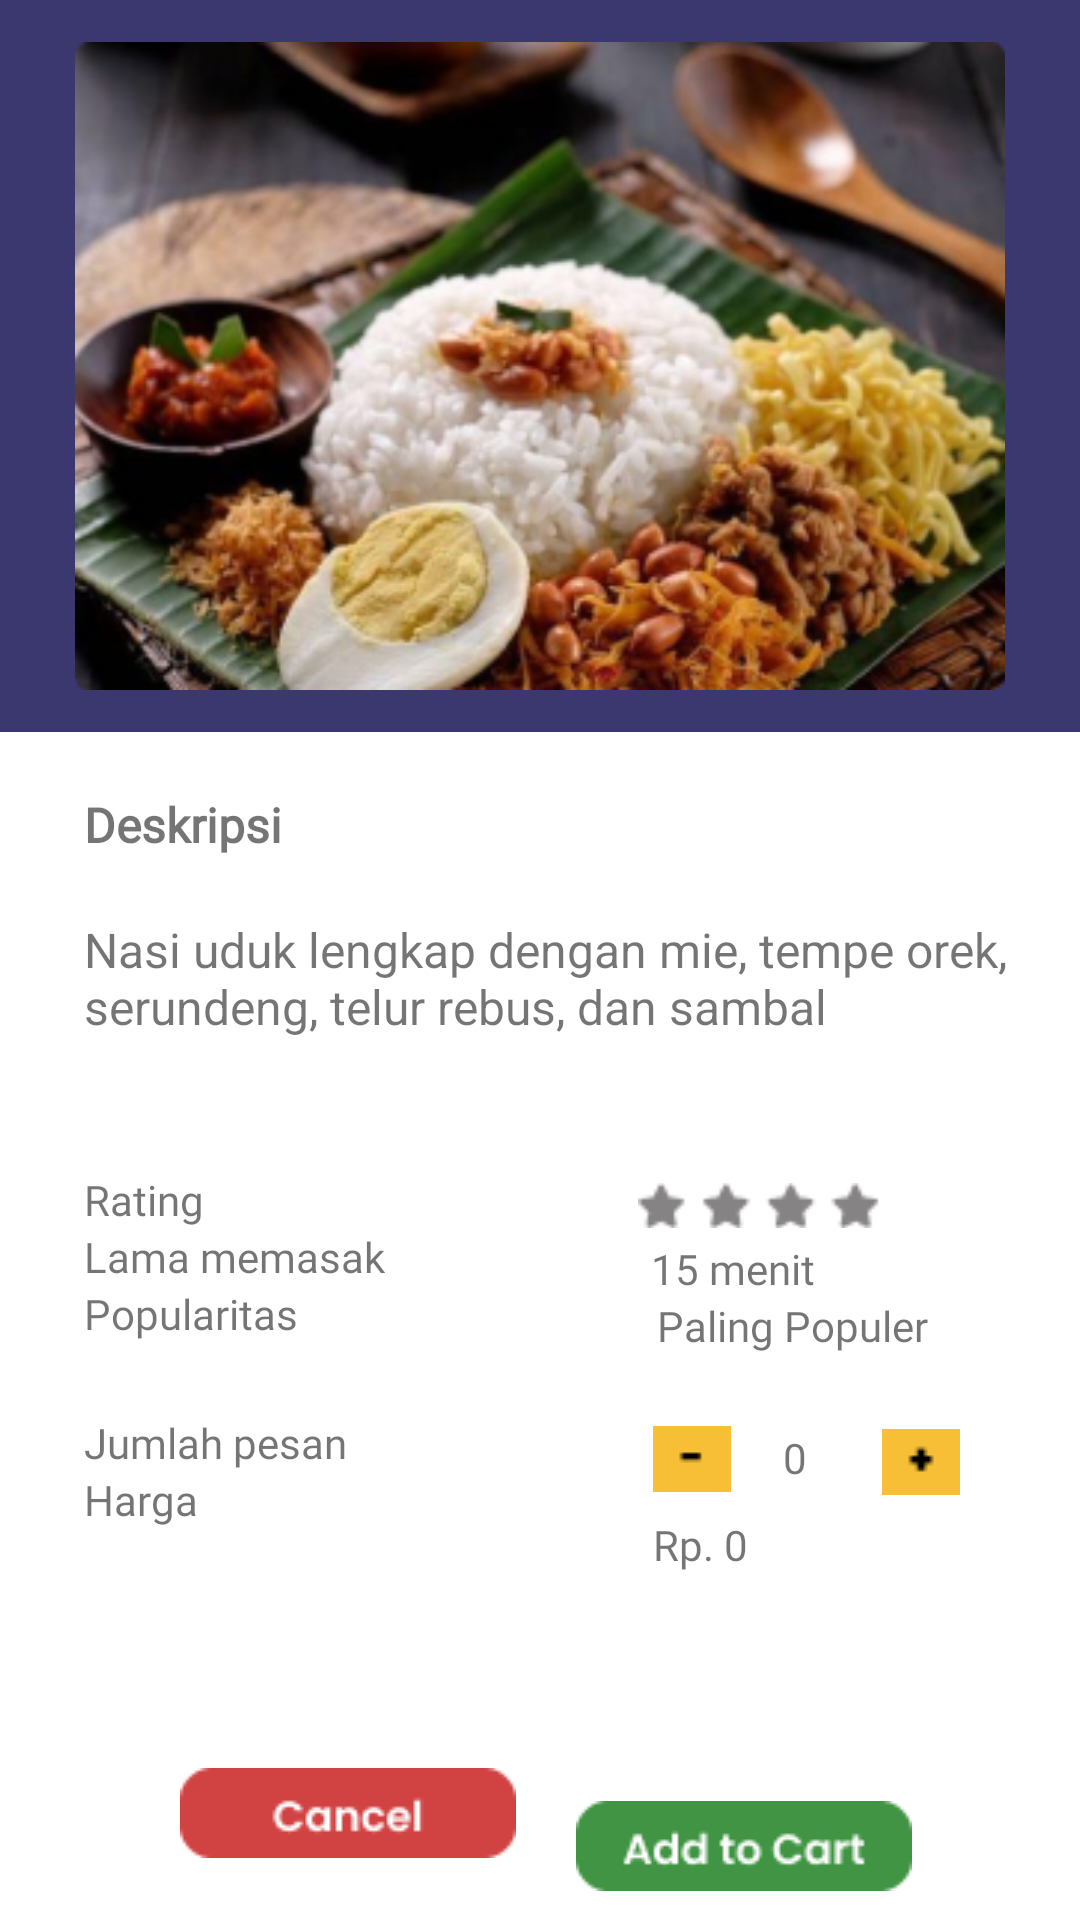

Write the Android layout XML for this screen, with the resource values it uses.
<!-- AndroidManifest.xml: application theme Theme.Food_app_client -->
<!-- res/layout/fragment_detail.xml -->
<?xml version="1.0" encoding="utf-8"?>
<androidx.constraintlayout.widget.ConstraintLayout xmlns:android="http://schemas.android.com/apk/res/android"
    xmlns:app="http://schemas.android.com/apk/res-auto"
    xmlns:tools="http://schemas.android.com/tools"
    android:layout_width="match_parent"
    android:layout_height="match_parent"
    tools:context=".View.fragment.DetailFragment">

    

    <TextView
        android:id="@+id/textView21"
        android:layout_width="match_parent"
        android:layout_height="match_parent"
        android:background="#3B376F"
        tools:layout_editor_absoluteX="16dp"
        tools:layout_editor_absoluteY="0dp" />

    <ImageView
        android:id="@+id/imageView22"
        android:layout_width="445dp"
        android:layout_height="492dp"
        android:layout_marginTop="244dp"
        android:src="@drawable/rectangle_4__1_"
        app:layout_constraintEnd_toEndOf="parent"
        app:layout_constraintStart_toStartOf="parent"
        app:layout_constraintTop_toTopOf="@+id/textView21" />

    <TextView
        android:id="@+id/textView20"
        android:layout_width="wrap_content"
        android:layout_height="wrap_content"
        android:layout_marginStart="28dp"
        android:layout_marginTop="20dp"
        android:fontFamily="@font/poppins_bold"
        android:text="Deskripsi"
        android:textSize="16sp"
        android:textStyle="bold"
        app:layout_constraintStart_toStartOf="@+id/textView21"
        app:layout_constraintTop_toTopOf="@+id/imageView22" />

    <TextView
        android:id="@+id/tvDeskripsi"
        android:layout_width="351dp"
        android:layout_height="wrap_content"
        android:layout_marginStart="28dp"
        android:layout_marginTop="20dp"
        android:fontFamily="sans-serif"
        android:text="Nasi uduk lengkap dengan mie, tempe orek, serundeng, telur rebus, dan sambal"
        android:textSize="16sp"
        app:layout_constraintStart_toStartOf="@+id/textView21"
        app:layout_constraintTop_toBottomOf="@+id/textView20" />

    <TextView
        android:id="@+id/textView23"
        android:layout_width="wrap_content"
        android:layout_height="wrap_content"
        android:layout_marginStart="28dp"
        android:layout_marginTop="44dp"
        android:fontFamily="@font/poppins_bold"
        android:text="Rating"
        app:layout_constraintStart_toStartOf="@+id/textView21"
        app:layout_constraintTop_toBottomOf="@+id/tvDeskripsi" />

    <TextView
        android:id="@+id/textView25"
        android:layout_width="wrap_content"
        android:layout_height="wrap_content"
        android:layout_marginStart="28dp"
        android:fontFamily="@font/poppins_bold"
        android:text="Lama memasak"
        app:layout_constraintStart_toStartOf="@+id/textView21"
        app:layout_constraintTop_toBottomOf="@+id/textView23" />

    <TextView
        android:id="@+id/tvDurasi"
        android:layout_width="wrap_content"
        android:layout_height="wrap_content"
        android:fontFamily="@font/poppins_bold"
        android:text="15 menit"
        app:layout_constraintEnd_toEndOf="@+id/textView21"
        app:layout_constraintStart_toEndOf="@+id/textView25"
        app:layout_constraintTop_toBottomOf="@+id/imageView23" />

    <TextView
        android:id="@+id/textView27"
        android:layout_width="wrap_content"
        android:layout_height="wrap_content"
        android:layout_marginStart="28dp"
        android:fontFamily="@font/poppins_bold"
        android:text="Popularitas"
        app:layout_constraintStart_toStartOf="@+id/textView21"
        app:layout_constraintTop_toBottomOf="@+id/textView25" />

    <TextView
        android:id="@+id/tvPopuler"
        android:layout_width="wrap_content"
        android:layout_height="wrap_content"
        android:fontFamily="@font/poppins_bold"
        android:text="Paling Populer"
        app:layout_constraintEnd_toEndOf="parent"
        app:layout_constraintHorizontal_bias="0.702"
        app:layout_constraintStart_toEndOf="@+id/textView27"
        app:layout_constraintTop_toBottomOf="@+id/tvDurasi" />

    <ImageView
        android:id="@+id/imageView23"
        android:layout_width="81dp"
        android:layout_height="23dp"
        android:layout_marginTop="44dp"
        android:src="@drawable/bintang"
        app:layout_constraintEnd_toEndOf="@+id/textView21"
        app:layout_constraintHorizontal_bias="0.685"
        app:layout_constraintStart_toEndOf="@+id/textView23"
        app:layout_constraintTop_toBottomOf="@+id/tvDeskripsi" />

    <TextView
        android:id="@+id/textView29"
        android:layout_width="wrap_content"
        android:layout_height="wrap_content"
        android:layout_marginStart="28dp"
        android:layout_marginTop="24dp"
        android:fontFamily="@font/poppins_bold"
        android:text="Jumlah pesan"
        app:layout_constraintStart_toStartOf="@+id/textView21"
        app:layout_constraintTop_toBottomOf="@+id/textView27" />

    <TextView
        android:id="@+id/textView30"
        android:layout_width="wrap_content"
        android:layout_height="wrap_content"
        android:layout_marginStart="28dp"
        android:fontFamily="@font/poppins_bold"
        android:text="Harga"
        app:layout_constraintStart_toStartOf="@+id/textView21"
        app:layout_constraintTop_toBottomOf="@+id/textView29" />

    <TextView
        android:id="@+id/tvhargaMakanan"
        android:layout_width="wrap_content"
        android:layout_height="wrap_content"
        android:layout_marginTop="8dp"
        android:fontFamily="@font/poppins_bold"
        android:text="Rp. 0"
        app:layout_constraintEnd_toEndOf="@+id/textView21"
        app:layout_constraintHorizontal_bias="0.578"
        app:layout_constraintStart_toEndOf="@+id/textView30"
        app:layout_constraintTop_toBottomOf="@+id/btnDecremenet" />

    <ImageView
        android:id="@+id/btnIncrement"
        android:layout_width="wrap_content"
        android:layout_height="wrap_content"
        android:layout_marginEnd="40dp"
        android:src="@drawable/plusbutton"
        app:layout_constraintBottom_toBottomOf="@+id/tvCounter"
        app:layout_constraintEnd_toEndOf="parent"
        app:layout_constraintTop_toTopOf="@+id/tvCounter"
        app:layout_constraintVertical_bias="0.0" />

    <ImageView
        android:id="@+id/btnDecremenet"
        android:layout_width="wrap_content"
        android:layout_height="wrap_content"
        android:layout_marginTop="24dp"
        android:src="@drawable/minusbutton"
        app:layout_constraintStart_toStartOf="@+id/tvhargaMakanan"
        app:layout_constraintTop_toBottomOf="@+id/tvPopuler" />

    <TextView
        android:id="@+id/tvCounter"
        android:layout_width="19dp"
        android:layout_height="21dp"
        android:layout_marginEnd="12dp"
        android:fontFamily="@font/poppins_bold"
        android:text="0"
        android:textAlignment="center"
        app:layout_constraintBottom_toBottomOf="@+id/btnDecremenet"
        app:layout_constraintEnd_toStartOf="@+id/btnIncrement"
        app:layout_constraintHorizontal_bias="0.625"
        app:layout_constraintStart_toEndOf="@+id/btnDecremenet"
        app:layout_constraintTop_toTopOf="@+id/btnDecremenet"
        app:layout_constraintVertical_bias="1.0" />

    <ImageView
        android:id="@+id/btnTambahMakanan"
        android:layout_width="wrap_content"
        android:layout_height="wrap_content"
        android:layout_marginTop="76dp"
        android:layout_marginEnd="56dp"
        android:src="@drawable/group_5"
        app:layout_constraintEnd_toEndOf="parent"
        app:layout_constraintTop_toBottomOf="@+id/tvhargaMakanan" />

    <ImageView
        android:id="@+id/btnCancel"
        android:layout_width="wrap_content"
        android:layout_height="wrap_content"
        android:layout_marginStart="60dp"
        android:layout_marginTop="80dp"
        android:src="@drawable/group_7__1_"
        app:layout_constraintStart_toStartOf="parent"
        app:layout_constraintTop_toBottomOf="@+id/textView30" />

    <ImageView
        android:id="@+id/gambarMakananLandscapeDetail"
        android:layout_width="312dp"
        android:layout_height="216dp"
        android:src="@drawable/gambar_nasi_uduk"
        app:layout_constraintBottom_toTopOf="@+id/imageView22"
        app:layout_constraintEnd_toEndOf="parent"
        app:layout_constraintStart_toStartOf="parent"
        app:layout_constraintTop_toTopOf="parent" />

</androidx.constraintlayout.widget.ConstraintLayout>
<!-- resources referenced by this layout -->
<resources>
  <!-- drawable bintang: png bitmap (drawable, 877 bytes) -->
  <!-- drawable gambar_nasi_uduk: png bitmap (drawable, 143463 bytes) -->
  <!-- drawable group_5: png bitmap (drawable, 1547 bytes) -->
  <!-- drawable group_7__1_: png bitmap (drawable, 1203 bytes) -->
  <!-- drawable minusbutton: png bitmap (drawable, 216 bytes) -->
  <!-- drawable plusbutton: png bitmap (drawable, 305 bytes) -->
  <!-- drawable rectangle_4__1_: png bitmap (drawable, 2148 bytes) -->
  <style name="Theme.Food_app_client" parent="Theme.MaterialComponents.DayNight.NoActionBar">
          
          <item name="colorPrimary">@color/purple_500</item>
          <item name="colorPrimaryVariant">@color/purple_700</item>
          <item name="colorOnPrimary">@color/white</item>
          
          <item name="colorSecondary">@color/teal_200</item>
          <item name="colorSecondaryVariant">@color/teal_700</item>
          <item name="colorOnSecondary">@color/black</item>
          
          <item name="android:statusBarColor">?attr/colorPrimaryVariant</item>
          
      </style>
  <!-- not gathered from this repository: default colours our renderer supplied (Android Studio template values) -->
  <color name="purple_500">#FF6200EE</color>
  <color name="purple_700">#FF3700B3</color>
  <color name="teal_200">#FF03DAC5</color>
  <color name="teal_700">#FF018786</color>
  <color name="black">#FF000000</color>
  <color name="white">#FFFFFFFF</color>
</resources>
